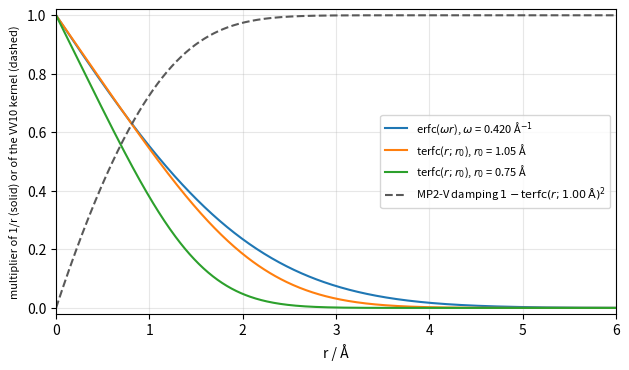

Reproduce this figure in Python. (Note: this script raises an exception after producing the figure.)
"""Short-range attenuators of chapter 10, as fractions of 1/r.

Writes attenuators.svg next to this file. Analytic only (no ferric run):

* erfc(omega r) at omega = 0.420 1/Angstrom, the att-rimp2 erfc default;
* terfc(r; r0) = 1 - (erf(w(r - r0)) + erf(w(r + r0)))/2 with the
  curvature link w = 1/(r0 sqrt 2) (ferric-integrals operator.rs
  Operator::terfc), at r0 = 1.05 Angstrom (the att-rimp2 terfc default and
  the SCS-MP2(2terfc) r0^(2)) and 0.75 Angstrom (its r0^(1));
* the MP2-V VV10 damping 1 - terfc(r; r0)^2 at r0 = 1.00 Angstrom
  (ferric-dft vv10.rs Vv10Damping::Terfc).

Run: python book/src/figures/10-mp2/attenuators.py
"""

from math import erf, erfc, sqrt
from pathlib import Path

import matplotlib

matplotlib.use("svg")
import matplotlib.pyplot as plt  # noqa: E402

plt.rcParams["svg.hashsalt"] = "ferric-book"


def terfc(r: float, r0: float) -> float:
    w = 1.0 / (r0 * sqrt(2.0))
    return 1.0 - 0.5 * (erf(w * (r - r0)) + erf(w * (r + r0)))


def main() -> None:
    rs = [6.0 * k / 600 for k in range(601)]  # Angstrom
    fig, ax = plt.subplots(figsize=(6.4, 3.8))
    ax.plot(
        rs,
        [erfc(0.420 * r) for r in rs],
        label=r"erfc($\omega r$), $\omega$ = 0.420 Å$^{-1}$",
    )
    ax.plot(rs, [terfc(r, 1.05) for r in rs], label=r"terfc($r; r_0$), $r_0$ = 1.05 Å")
    ax.plot(rs, [terfc(r, 0.75) for r in rs], label=r"terfc($r; r_0$), $r_0$ = 0.75 Å")
    ax.plot(
        rs,
        [1.0 - terfc(r, 1.00) ** 2 for r in rs],
        "--",
        color="0.35",
        label=r"MP2-V damping $1-\mathrm{terfc}(r; 1.00\,\mathrm{Å})^2$",
    )
    ax.set_xlabel("r / Å")
    ax.set_ylabel(
        "multiplier of 1/r (solid) or of the VV10 kernel (dashed)", fontsize=8
    )
    ax.set_xlim(0.0, 6.0)
    ax.set_ylim(-0.02, 1.02)
    ax.grid(alpha=0.3)
    ax.legend(fontsize=8, loc="center right")
    fig.tight_layout()
    out = Path(__file__).with_suffix(".svg")
    fig.savefig(out, metadata={"Date": None, "Title": "attenuators (analytic)"})


if __name__ == "__main__":
    main()
